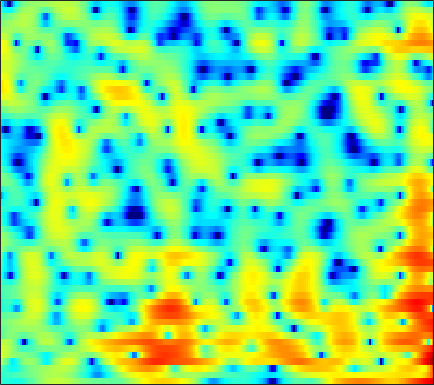

The data file committed next to this chart (first rows):
-3.5787, -3.7272, -3.9376, -4.1627, -4.3224, -4.5056, -4.6329, -4.6678, -4.5996, -4.3867, -4.0246, -3.6533, -3.0612, -2.3939, -1.8697, -1.165, -0.47588, 0.016935, 0.63137, 1.1774, 1.6499, 1.9504, 2.2767, 2.5256
-3.803, -3.58, -3.338, -3.135, -2.996, -2.817, -2.631, -2.481, -2.257, -2.002, -1.716, -1.485, -1.154, -0.8041, -0.5332, -0.1666, 0.1976, 0.4628, 0.7972, 1.103, 1.374, 1.549, 1.743, 1.883
-2.038, -2.56, -3.347, -4.142, -4.654, -5.062, -5.043, -4.746, -4.079, -3.269, -2.454, -1.889, -1.227, -0.6788, -0.3392, 0.03111, 0.3266, 0.5103, 0.7243, 0.9199, 1.121, 1.282, 1.514, 1.757
2.752, 1.52, -0.4317, -2.752, -4.593, -6.325, -5.957, -4.667, -2.813, -1.297, -0.1847, 0.4062, 0.9009, 1.076, 1.003, 0.6334, -0.06952, -0.8334, -2.186, -3.86, -5.43, -5.874, -4.85, -2.825
4.172, 3.569, 2.77, 2.017, 1.511, 0.9589, 0.5522, 0.343, 0.158, 0.03647, -0.06575, -0.1539, -0.3016, -0.5323, -0.784, -1.252, -1.893, -2.51, -3.493, -4.576, -5.463, -5.722, -5.266, -4.116
3.941, 3.498, 2.871, 2.199, 1.654, 0.8591, -0.008366, -0.6868, -1.584, -2.362, -2.903, -3.081, -2.991, -2.617, -2.241, -1.739, -1.306, -1.046, -0.7728, -0.5914, -0.4573, -0.3685, -0.241, -0.1259
2.364, 2.384, 2.275, 1.942, 1.505, 0.6074, -0.7121, -2.059, -4.548, -8.45, -16.19, -22.88, -11.19, -6.101, -3.733, -1.546, -0.04367, 0.7787, 1.581, 2.108, 2.422, 2.519, 2.485, 2.26
-2.368, -1.317, -0.4124, 0.07592, 0.2341, 0.2213, -0.0001112, -0.2888, -0.7654, -1.229, -1.518, -1.523, -1.225, -0.6898, -0.2151, 0.4091, 0.9631, 1.301, 1.633, 1.812, 1.845, 1.77, 1.554, 1.214
-1.83, -1.283, -0.6553, -0.161, 0.1284, 0.4299, 0.6263, 0.7206, 0.7965, 0.8754, 0.9686, 1.04, 1.136, 1.231, 1.281, 1.31, 1.284, 1.203, 0.9974, 0.6753, 0.258, -0.1157, -0.6642, -1.225
-0.6278, -0.4077, -0.09811, 0.2233, 0.4462, 0.7165, 0.9695, 1.161, 1.423, 1.696, 1.952, 2.114, 2.27, 2.356, 2.362, 2.259, 2.005, 1.694, 1.1, 0.2694, -0.8261, -1.839, -3.48, -5.469
-1.73, -1.474, -1.209, -1.04, -0.9888, -0.9391, -0.8376, -0.615, -0.1306, 0.5247, 1.26, 1.804, 2.449, 2.955, 3.2, 3.324, 3.189, 2.909, 2.299, 1.397, 0.1684, -0.9857, -2.887, -5.268
-4.848, -4.019, -3.544, -3.738, -4.398, -6.047, -8.736, -10.83, -9.626, -5.537, -2.228, -0.3384, 1.559, 2.874, 3.526, 4.034, 4.168, 4.056, 3.641, 2.929, 1.935, 1.06, -0.1861, -1.41
-4.654, -3.79, -3.113, -2.994, -3.208, -3.85, -4.75, -5.077, -4.307, -2.589, -0.6266, 0.7409, 2.253, 3.346, 3.907, 4.354, 4.473, 4.352, 3.873, 3.065, 1.913, 0.7914, -1.116, -3.593
-3.04, -2.656, -2.215, -1.845, -1.615, -1.353, -1.018, -0.6924, -0.166, 0.4559, 1.172, 1.731, 2.389, 2.891, 3.162, 3.34, 3.294, 3.092, 2.594, 1.857, 0.8525, -0.1085, -1.646, -3.398
-2.363, -2.3, -2.211, -2.058, -1.869, -1.54, -1.054, -0.6343, -0.06014, 0.5721, 1.223, 1.66, 2.15, 2.524, 2.733, 2.849, 2.767, 2.586, 2.199, 1.621, 0.8719, 0.2296, -0.7399, -1.765
-2.535, -3.101, -3.83, -4.362, -4.481, -4.091, -3.236, -2.404, -1.181, 0.01482, 1.059, 1.718, 2.446, 2.998, 3.268, 3.456, 3.453, 3.322, 2.973, 2.42, 1.692, 1.048, 0.04204, -1.146
-3.345, -5.067, -8.212, -13.26, -19.24, -15.41, -9.009, -5.993, -3.015, -0.798, 0.8518, 1.837, 2.88, 3.617, 3.967, 4.222, 4.247, 4.111, 3.726, 3.151, 2.371, 1.638, 0.506, -0.8656
-2.563, -3.948, -5.824, -7.392, -7.967, -7.569, -6.073, -4.59, -2.536, -0.7004, 0.8051, 1.766, 2.785, 3.468, 3.798, 4.001, 3.909, 3.667, 3.135, 2.416, 1.492, 0.7053, -0.3556, -1.401
-1.556, -3.267, -5.702, -7.787, -8.425, -7.452, -5.425, -3.754, -1.664, 0.0408, 1.484, 2.375, 3.244, 3.801, 4.038, 4.075, 3.785, 3.352, 2.459, 1.149, -0.5197, -1.992, -4.058, -5.429
-0.1435, -2.126, -5.504, -9.608, -11.26, -8.657, -5.179, -3.087, -0.9671, 0.5707, 1.784, 2.477, 3.136, 3.576, 3.731, 3.686, 3.376, 2.935, 1.991, 0.5523, -1.499, -3.68, -7.877, -12.38
1.393, 0.5006, -0.6264, -1.512, -1.918, -2.05, -1.847, -1.536, -1.095, -0.6185, -0.2022, 0.03118, 0.3288, 0.5891, 0.7266, 0.8577, 0.8963, 0.8279, 0.626, 0.2706, -0.2522, -0.6479, -1.098, -1.272
1.891, 1.322, 0.573, -0.1344, -0.629, -1.192, -1.676, -2.037, -2.51, -2.933, -3.393, -3.695, -3.91, -3.902, -3.658, -3.02, -2.237, -1.633, -0.8682, -0.2189, 0.2878, 0.6293, 1.018, 1.353
1.326, 0.7802, 0.002121, -0.8139, -1.441, -2.306, -3.18, -3.885, -4.89, -6.198, -7.88, -9.475, -12.22, -14.29, -13.11, -9.521, -6.33, -4.392, -2.347, -0.7777, 0.4901, 1.236, 2.038, 2.666
-0.4154, -1.112, -2.176, -3.342, -4.218, -5.339, -6.29, -6.845, -7.564, -8.35, -9.389, -10.53, -12.21, -13.2, -12.2, -9.245, -6.278, -4.342, -2.198, -0.4725, 0.9106, 1.755, 2.659, 3.34
-2.344, -3.325, -5.049, -7.351, -9.448, -12.53, -14.14, -13.35, -11.45, -9.702, -8.561, -7.918, -7.096, -6.295, -5.523, -4.332, -3.01, -1.967, -0.6358, 0.6313, 1.721, 2.435, 3.224, 3.794
-2.932, -3.795, -5.389, -7.594, -9.694, -12.92, -14.57, -13.18, -10.53, -8.298, -6.802, -5.887, -4.967, -4.166, -3.563, -2.783, -1.851, -1.094, -0.02845, 1.066, 2.099, 2.789, 3.564, 4.115
-2.961, -3.235, -3.685, -4.21, -4.631, -5.04, -5.224, -5.193, -4.907, -4.606, -4.36, -4.263, -4.355, -4.548, -4.763, -4.835, -4.402, -3.664, -2.177, -0.5223, 1.05, 2.102, 3.212, 4.02
-5.376, -4.758, -3.962, -3.352, -3.039, -2.776, -2.643, -2.636, -2.716, -2.981, -3.401, -3.971, -5.028, -6.809, -8.856, -13.54, -21.86, -14.74, -7.688, -3.553, -0.7036, 0.876, 2.474, 3.576
-10.35, -7.565, -5.218, -3.769, -3.037, -2.475, -2.222, -2.187, -2.372, -2.716, -3.251, -3.776, -4.562, -5.552, -6.287, -7.175, -7.154, -6.339, -4.331, -2.188, -0.1809, 1.024, 2.348, 3.283
-4.833, -4.028, -3.087, -2.409, -2.103, -1.927, -2.02, -2.229, -2.694, -3.259, -3.944, -4.346, -4.837, -4.887, -4.73, -4.142, -3.21, -2.346, -1.065, 0.2526, 1.465, 2.264, 3.088, 3.619
-0.1772, -0.2633, -0.4, -0.6245, -0.9081, -1.409, -2.117, -2.815, -3.908, -5.384, -7.077, -8.566, -10.14, -10.01, -8.579, -5.941, -3.517, -1.875, -0.01619, 1.548, 2.769, 3.49, 4.149, 4.443
0.3851, -0.04155, -0.7087, -1.514, -2.196, -3.24, -4.398, -5.322, -6.733, -8.342, -10.55, -12.73, -16.59, -16.5, -12.69, -8.002, -4.601, -2.57, -0.3795, 1.345, 2.678, 3.438, 4.153, 4.512
-1.705, -2.354, -3.444, -4.798, -5.962, -7.75, -9.546, -10.7, -11.79, -11.94, -11.75, -11.28, -10.48, -9.189, -7.995, -6.076, -4.143, -2.718, -1.018, 0.4758, 1.72, 2.501, 3.302, 3.861
-3.835, -4.564, -5.874, -7.647, -9.315, -12.36, -16.89, -22.8, -30.44, -19.7, -15.09, -12.81, -10.56, -8.664, -7.366, -5.736, -4.18, -3.065, -1.644, -0.3386, 0.8463, 1.628, 2.544, 3.293
-4.833, -5.433, -6.469, -7.816, -9.025, -10.83, -12.71, -13.82, -14.49, -13.84, -12.45, -11.37, -9.859, -8.532, -7.514, -6.25, -4.926, -3.972, -2.668, -1.409, -0.167, 0.6998, 1.794, 2.752
-4.885, -5.328, -6.019, -6.785, -7.431, -8.236, -8.979, -9.46, -9.841, -10.07, -9.971, -9.862, -9.467, -8.999, -8.536, -7.803, -6.864, -6.003, -4.709, -3.219, -1.702, -0.5406, 0.8946, 2.204
-5.044, -5.519, -6.136, -6.646, -6.969, -7.374, -7.811, -8.173, -8.697, -9.293, -10.04, -10.5, -11.24, -11.65, -11.93, -11.95, -11.77, -11.1, -9.369, -6.871, -4.218, -2.323, -0.08667, 1.807
-7.103, -8.235, -9.255, -9.39, -8.989, -8.444, -8.132, -8.165, -8.777, -9.912, -11.76, -13.61, -16.43, -18.48, -18.68, -18.99, -21.56, -30.51, -21.31, -11.74, -6.34, -3.377, -0.3273, 1.98
-10.68, -15.17, -35.76, -17.33, -12.7, -9.438, -7.867, -7.42, -7.587, -8.696, -10.67, -12.96, -17.47, -20.34, -18.36, -15.38, -13.05, -11.57, -9.151, -6.252, -3.314, -1.333, 0.9442, 2.786
-6.539, -7.225, -7.707, -7.36, -6.66, -5.648, -4.906, -4.629, -4.543, -4.88, -5.543, -6.046, -6.755, -7.034, -6.862, -6.324, -5.419, -4.566, -3.335, -1.98, -0.5394, 0.4776, 1.779, 2.899
-3.79, -3.444, -2.998, -2.595, -2.253, -1.893, -1.613, -1.51, -1.459, -1.518, -1.71, -1.886, -2.039, -2.203, -2.221, -2.117, -1.925, -1.669, -1.246, -0.7007, -0.07722, 0.3921, 1.068, 1.715
-1.921, -1.105, -0.3002, 0.2848, 0.5692, 0.8379, 0.9799, 1.033, 0.9761, 0.85, 0.6893, 0.4964, 0.2316, -0.06836, -0.3407, -0.6877, -1.047, -1.327, -1.61, -1.785, -1.796, -1.606, -1.226, -0.6868
1.001, 1.661, 2.268, 2.619, 2.732, 2.753, 2.636, 2.497, 2.255, 1.963, 1.657, 1.428, 1.004, 0.5239, 0.05523, -0.7968, -1.871, -2.894, -4.502, -6.201, -7.292, -7.222, -6.19, -4.83
4.179, 4.366, 4.422, 4.229, 3.961, 3.405, 2.704, 2.12, 1.441, 0.9419, 0.6262, 0.5184, 0.3903, 0.09513, -0.2738, -1.131, -2.573, -4.084, -7.111, -12.26, -23, -18.95, -11.76, -8.573
6.386, 6.226, 5.784, 5.034, 4.233, 2.777, 0.8355, -0.9387, -3.487, -4.95, -4.18, -3.009, -1.542, -0.6885, -0.4395, -0.513, -1.101, -1.84, -3.126, -4.555, -5.704, -6.193, -6.43, -6.703
6.466, 6.22, 5.632, 4.713, 3.729, 1.976, -0.4811, -3.02, -7.671, -11.49, -8.002, -5.188, -2.69, -1.176, -0.5308, -0.1258, -0.07568, -0.2674, -0.7086, -1.274, -1.915, -2.487, -3.293, -4.304
4.824, 4.708, 4.334, 3.707, 3.075, 2.037, 0.822, -0.1158, -1.228, -1.904, -2.001, -1.817, -1.398, -0.9685, -0.7131, -0.5376, -0.5203, -0.5853, -0.7775, -1.071, -1.471, -1.81, -2.361, -2.995
3.525, 3.569, 3.449, 3.131, 2.801, 2.247, 1.621, 1.16, 0.5663, 0.05682, -0.3386, -0.5417, -0.7533, -0.9354, -1.045, -1.169, -1.311, -1.396, -1.508, -1.636, -1.782, -1.894, -2.101, -2.357
3.296, 3.402, 3.369, 3.156, 2.909, 2.485, 1.997, 1.61, 1.086, 0.5613, 0.02584, -0.3513, -0.8899, -1.468, -1.884, -2.35, -2.675, -2.782, -2.742, -2.559, -2.302, -2.11, -1.936, -1.874
4.073, 4.105, 3.932, 3.566, 3.178, 2.577, 1.95, 1.485, 0.9574, 0.4705, -0.06476, -0.5605, -1.4, -2.517, -3.578, -5.148, -6.37, -6.625, -5.814, -4.348, -2.983, -2.23, -1.486, -1.086
5.29, 5.153, 4.639, 3.754, 2.853, 1.445, 0.06098, -0.6741, -1.032, -0.8293, -0.5593, -0.6101, -1.158, -2.408, -3.99, -7.689, -15.48, -20.77, -9.814, -5.001, -2.325, -1.057, -0.04306, 0.3864
5.232, 5.003, 4.261, 2.865, 1.265, -1.985, -7.819, -17.16, -10.71, -4.523, -1.667, -0.5151, 0.1354, 0.0225, -0.4002, -1.177, -1.808, -1.927, -1.408, -0.4614, 0.4392, 0.986, 1.349, 1.309
3.022, 3.016, 2.659, 1.867, 1.009, -0.4679, -2.015, -2.712, -2.6, -1.562, -0.4229, 0.2908, 0.8741, 1.094, 1.065, 0.9269, 0.7123, 0.5842, 0.4849, 0.4556, 0.4648, 0.4465, 0.3685, 0.1134
0.8536, 1.223, 1.45, 1.461, 1.361, 1.145, 0.955, 0.8911, 0.9224, 1.098, 1.315, 1.429, 1.495, 1.422, 1.252, 0.8467, 0.2899, -0.1842, -0.8643, -1.498, -1.931, -2.104, -2.068, -1.897
-0.4354, 0.1071, 0.6351, 1.002, 1.198, 1.433, 1.652, 1.79, 1.998, 2.165, 2.269, 2.253, 2.115, 1.785, 1.39, 0.5878, -0.5493, -1.694, -3.652, -6.048, -8.175, -8.375, -6.745, -4.624
-1.575, -1.279, -0.9666, -0.6775, -0.4081, 0.04111, 0.5613, 0.9726, 1.495, 1.922, 2.212, 2.339, 2.31, 2.025, 1.623, 0.8189, -0.4092, -1.68, -4.038, -7.553, -12.13, -12.69, -8.272, -4.65
-3.735, -4.264, -5.086, -5.603, -5.454, -4.516, -3.119, -2.027, -0.7888, 0.1918, 0.8954, 1.267, 1.54, 1.587, 1.473, 1.141, 0.5967, 0.07053, -0.7299, -1.477, -1.934, -1.91, -1.42, -0.5631
-5.475, -7.231, -11.13, -19.75, -24.84, -12.39, -7.447, -5.168, -3.094, -1.689, -0.7314, -0.2495, 0.2243, 0.5549, 0.7317, 0.8663, 0.9412, 0.9541, 0.9572, 0.9829, 1.054, 1.162, 1.369, 1.628
